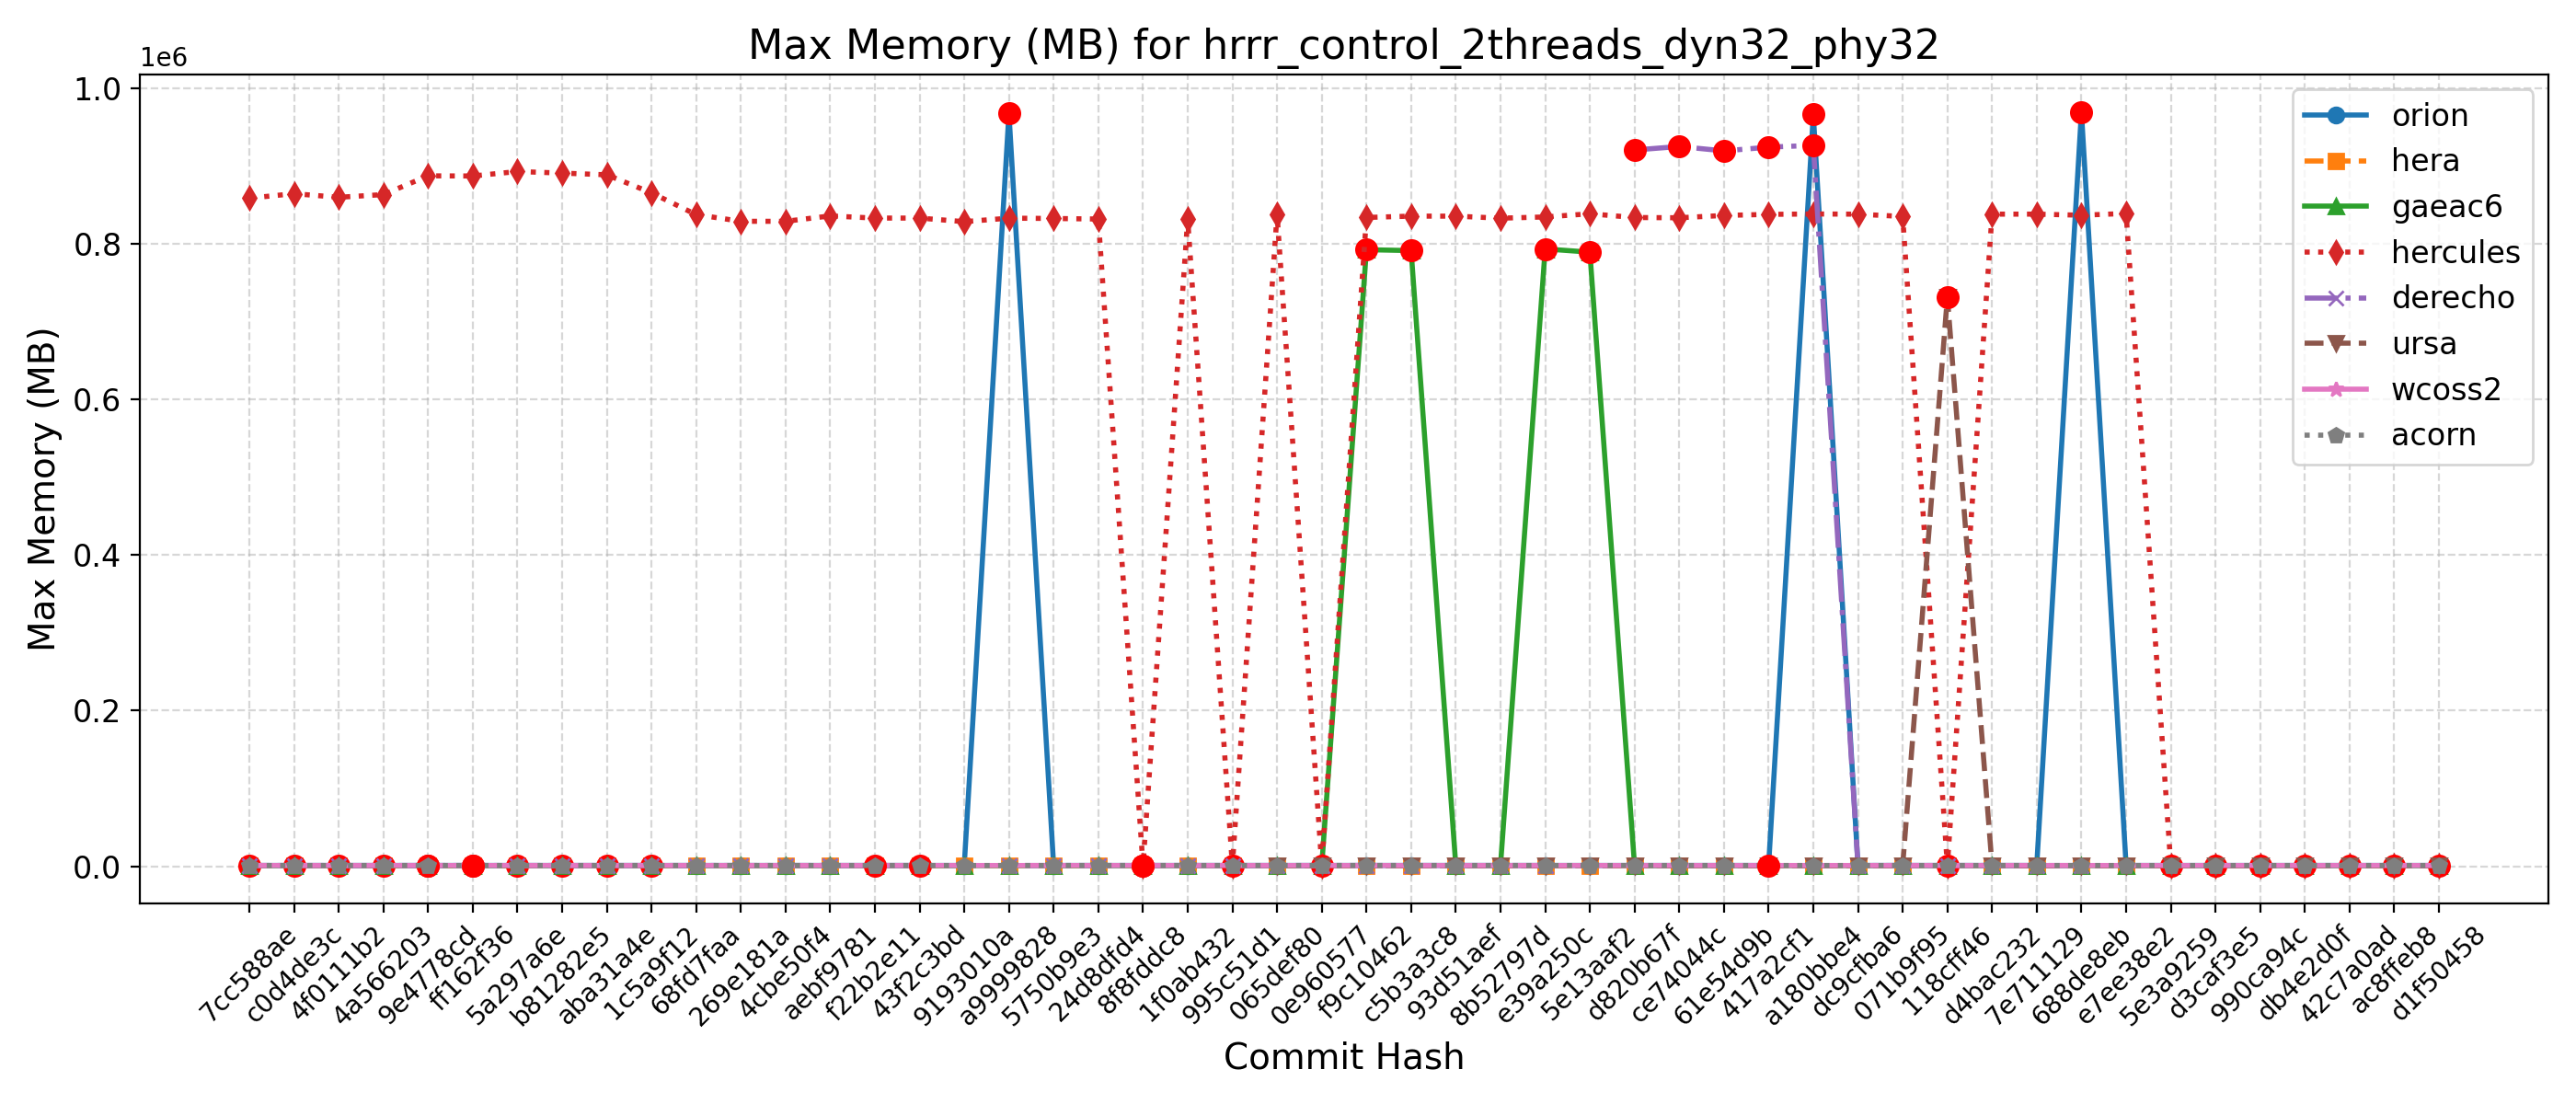

Data behind this chart, as committed beside it:
Hash, Date, Message, orion, hera, gaeac6, hercules, derecho, ursa, wcoss2, acorn
d1f50458, 2025-09-23, Automatically add new PRs to WM PR Proje…, 976, 849, 790, 834, , 734, 931, 936
ac8ffeb8, 2025-09-23, Update default_vars for stochastic physi…, 976, 849, 790, 834, , 734, 931, 936
42c7a0ad, 2025-09-22, Send surface ocean currents to ATM for S…, 973, 848, 790, 839, , 732, 932, 936
db4e2d0f, 2025-09-18, Replace icplocn2atm (integer) with use_o…, 975, 850, 792, 837, , 735, 935, 927
990ca94c, 2025-09-16, Update tests such that LSM and LANDICE a…, 969, 847, 796, 836, , 733, 934, 930
d3caf3e5, 2025-09-15, update mom6 to its main repo. 20250818 c…, 970, 850, 790, 826, , 733, 922, 930
5e3a9259, 2025-09-10, Introduce tuning parameter for convectiv…, 972, 848, 793, 836, , 731, 923, 932
e7ee38e2, 2025-09-08, Scale-aware 3DTKE EDMF and TTE-EDMF GFS …, 961, 846, 788, 839140, , 731, 932, 926
688de8eb, 2025-09-04, Fix default cdmbgwd settings (#2788), 969700, 845, 791, 836872, 916, 735, 926, 929
7e711129, 2025-09-02, Use container with spack stack 1.9.2 (#2…, 961, 848, 796, 838272, 916, 732, 940, 934
d4bac232, 2025-08-29, MPAS dycore + Atmosphere Generalization …, 961, 848, 796, 838272, 916, 732, 940, 934
118cff46, 2025-08-25, Add FV3 grid mask for regional domains t…, 969, 845, 791, 836, 914, 731840, 935, 931
071b9f95, 2025-08-22, Fix Restart IAU and Ultra-Low Reproducib…, 989, 851, 793, 835256, 935, 735, 934, 927
dc9cfba6, 2025-08-19, Update CICE through 2025-07 and switch t…, 986, 841, 795, 838224, 917, 733, 935, 927
a180bbe4, 2025-08-15, FV3: Fix Prate_avg and UPP call freq + F…, 966432, 849, 789, 838492, 926724, 731, 931, 932
417a2cf1, 2025-08-13, Fix conus13km tests restart and decompos…, 955, 847, 791, 837960, 924344, 734, 932, 938
61e54d9b, 2025-08-11, Add two-way ocean-wave coupling feature …, 985, 849, 792, 836580, 919596, 734, 931, 928
ce74044c, 2025-08-06, Create a user-friendly "process model" t…, 974, 847, 792, 833604, 925240, 732, 944, 925
d820b67f, 2025-08-01, Update GOCART to v2.4.3 (#2819), 969, 848, 789, 833900, 920724, 747, 934, 932
5e13aaf2, 2025-07-29, Update DATM meshes and switch to bilinea…, 967, 849, 789380, 838740, , 747, 940, 924
e39a250c, 2025-07-24, Update FV3 hash to include UPP ss192/Urs…, 959, 849, 793536, 834640, 924, 747, 931, 926
8b52797d, 2025-07-21, Combination of 2684,2707,2771 (MERRA2 3-…, 961, 848, 801, 833072, 925, 747, 932, 931
93d51aef, 2025-07-17, Exporting Canopy Variables from AQM to F…, 993, 851, 800, 835672, 927, 746, 927, 923
c5b3a3c8, 2025-07-14, GFDLMP-v3 and TEMPO MP microphysics (#25…, 976, 849, 791384, 835704, 922, 747, 939, 936
f9c10462, 2025-07-11, Combination of several CCPP-physics PRs …, 971, 848, 792552, 833976, 932, 747, 933, 935
0e960577, 2025-07-09, Combination #2777 (maintask writes CMEPS…, 983, 852, 788, 834, 928, 746, 940, 929
065def80, 2025-07-07, Port UFS-WM to Ursa (#2471), 972, 852, 794, 838516, 926, 748, 922, 929
995c51d1, 2025-07-03, Upgrade UFS-WM to spack-stack/1.9.2 (#26…, 972, 852, 794, 834, 926, , 922, 929
1f0ab432, 2025-07-01, Reduce WW3 memory use (#2624), 982, 852, 795, 831884, 930, , 922, 923
8f8fddc8, 2025-06-30, Bring in scale-aware 3DTKE related chang…, 966, 847, 797, 830, 932, , 945, 943
24d8dfd4, 2025-06-26, Slight modification in orographic gravit…, 964, 849, 791, 831972, 931, , 929, 926
5750b9e3, 2025-06-20, gcycle update (#2747), 970, 847, 799, 832676, 931, , 932, 925
a9999828, 2025-06-12, Add a new parameter in dycore to control…, 968212, 852, 789, 833088, 943, , 923, 937
9193010a, 2025-06-06, In Noah-MP, set zero for canopy liquid a…, 964, 853, 787, 828608, , , 927, 927
43f2c3bd, 2025-06-04, Urgent Documentation Update for HSD Capa…, 968, 849, 789, 833196, 926, , 917, 927
f22b2e11, 2025-06-02, Bug fix for surface roughness calculatio…, 968, 849, 789, 833196, 926, , 917, 927
aebf9781, 2025-05-27, Fix bug to improve wave initialization b…, 967, 836, 792, 835956, 925, , 927, 927
4cbe50f4, 2025-05-23, Add idealized, regional tropical cyclone…, 964, 840, 788, 829080, 926, , 940, 924
269e181a, 2025-05-23, Add GFSv17 IAU restart tests without wav…, 964, 840, 788, 829080, 926, , 940, 924
68fd7faa, 2025-05-15, Enable Hera, Hercules Gnu tests: cpld_de…, 962, 843, 791, 837660, 938, , 927, 933
1c5a9f12, 2025-05-09, Add "ultra low" coupled configurations t…, 962, 735, 791, 865676, 938, , 927, 933
aba31a4e, 2025-05-06, Resolve miscellaneous WM issues and upda…, 962, 732, 794, 888848, 928, , 939, 926
b81282e5, 2025-05-05, Switch to vector remapping and bilinear …, 962, 732, 794, 891032, 928, , 939, 926
5a297a6e, 2025-05-02, improve coupled model startup cost for w…, 973, 731, 791, 893056, 936, , 927, 926
ff162f36, 2025-05-01, NSSL MP scheme updates + Stochastic Phys…, 968, 731, 789, 887312, 928, , 929, 942
9e4778cd, 2025-04-25, Loosen restriction on optional arguments…, 977, 731, 789, 887496, 942, , 918, 924
4a566203, 2025-04-23, CMake Atmosphere Dycore Generalization +…, 964, 735, 789, 863392, 927, , 930, 926
4f0111b2, 2025-04-21, Add CMEPS log file at restart write; IAU…, 959, 732, 790, 859916, 936, , 932, 928
c0d4de3c, 2025-04-18, Update mom6 to its main repository 20250…, 965, 732, 784, 864556, 927, , 935, 927
7cc588ae, 2025-04-16, Add PIO configuration variables for CMEP…, 969, 740, 791, 858840, 929, , 939, 926
